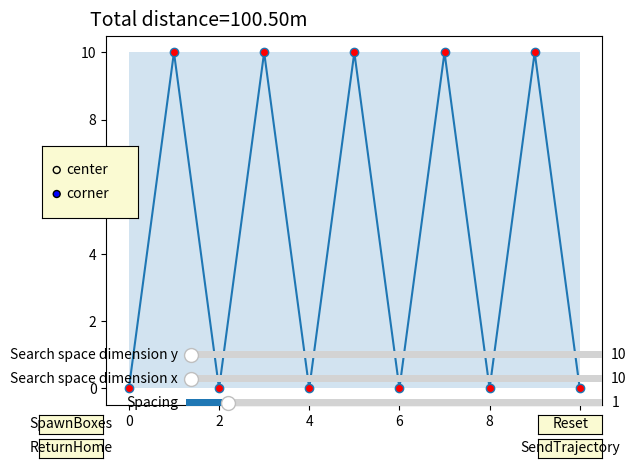

Write the Python code that produced this figure.
import matplotlib.pyplot as plt
import numpy as np
import math
from matplotlib.widgets import Slider, Button, RadioButtons, Rectangle

xs=[]
ys=[]

fig = plt.figure()
ax = fig.add_subplot(111)
axis_color = 'lightgoldenrodyellow'
#ax.set_xlim([-100, 100])
#ax.set_ylim([-100,100])

length=10
spacing=1
#directions=[[1,0],[0,-1],[-1,0],[0,1]]
directions=[[1,1],[1,-1]]
startinglabel="corner"
txt=plt.gcf().text(0.1, 0.9, 'Total distance='+"{0:.2f}".format(0)+"m", fontsize=14)
def updatePlot():
    points=generate()
    line.set_xdata(points[:, 0])
    line.set_ydata(points[:, 1])
    [p.remove() for p in reversed(ax.patches)]
    global startinglabel
    if startinglabel == "center":
        ax.add_patch(Rectangle((0-int(amp_slider.val)/2, 0-int(amp_slider.val)/2), int(amp_slider.val), int(amp_slider.val), alpha=0.2))
    else:
        ax.add_patch(Rectangle((0, 0), int(amp_slider.val), int(amp_slider2.val), alpha=0.2))
    ax.relim()
    # update ax.viewLim using the new dataLim
    ax.autoscale_view()
    fig.canvas.draw_idle()
def generate():
    global startinglabel
    if startinglabel == "center":
        points = generatepoints(int(amp_slider.val), amp_slider1.val)
    else:
        points = generatepointsreverse(int(amp_slider.val), int(amp_slider2.val), amp_slider1.val)
    return points
def generatepoints(length,spacing,height=3):
    if (spacing < 10e-7):
        spacing = 10e-3
    length = length / spacing
    start = np.array([[0, 0, 1, 0]])
    points = np.array(start)
    distance_travelled = 0
    for i in range(1,int(length)):
        a=points[i-1][0]
        b=points[i-1][1]
        x=points[i-1][0]+np.array(directions[(i-1)%2][0])*(i*length)
        y=points[i-1][1]+np.array(directions[(i-1)%2][1])*(i*length)
        points=np.vstack((points,np.array([[a+b-y,x+b-a, height, 0]])))
        distance_travelled += np.linalg.norm(np.array([a, b]) - np.array([x, y]))
        xs.append(a+b-y)
        ys.append(x+b-a)
    message = 'Total distance=' + "{0:.2f}".format(distance_travelled) + "m"
    txt.set_text(message)
    return points

def generatepointsreverse(length_x,length_y,spacing,height=3):

    if(spacing<10e-7):
        spacing=10e-3
    num_points=length_x/spacing+1
    start = np.array([[0, 0, height, 0]])
    points = np.array(start)
    distance_travelled = 0
    for i in (range(1,int(num_points))):
        a=points[i-1][0]
        b=points[i-1][1]
        x=points[i-1][0]+np.array(directions[(i-1)%2][0])*spacing
        y=points[i-1][1]+np.array(directions[(i-1)%2][1])*length_y
        xnew=x#a+b-y
        ynew=y#x+b-a
        distance_travelled += np.linalg.norm(np.array([a, b]) - np.array([x, y]))
        xs.append(xnew)
        ys.append(ynew)
        points=np.vstack((points,np.array([[xnew, ynew, height, 0]])))
    message = 'Total distance=' + "{0:.2f}".format(distance_travelled) + "m"
    txt.set_text(message)
    return points
# Plot non-ordered points
points=generatepointsreverse(length, length, spacing)
[line] = ax.plot(points[:,0], points[:,1], marker="o", markerfacecolor="r", linestyle='-')
#rospy.init_node('insert_object',log_level=rospy.INFO)


# Define an action for modifying the line when any slider's value changes
def sliders_on_changed(val):
    updatePlot()
amp_0 = length
amp_slider_ax  = fig.add_axes([0.25, 0.15, 0.65, 0.03], facecolor=axis_color)
amp_slider = Slider(amp_slider_ax, 'Search space dimension x', 1, 800, valinit=amp_0,valfmt= "%d")
amp_slider.on_changed(sliders_on_changed)

amp_slider_ax2  = fig.add_axes([0.25, 0.2, 0.65, 0.03], facecolor=axis_color)
amp_slider2 = Slider(amp_slider_ax2, 'Search space dimension y', 1, 800, valinit=amp_0,valfmt= "%d")
amp_slider2.on_changed(sliders_on_changed)

amp_1 = 1
amp_slider_ax1  = fig.add_axes([0.25, 0.1, 0.65, 0.03], facecolor=axis_color)
amp_slider1 = Slider(amp_slider_ax1, 'Spacing', 0, 10, valinit=amp_1)
amp_slider1.on_changed(sliders_on_changed)
# Add a button for resetting the parameters
reset_button_ax = fig.add_axes([0.8, 0.05, 0.1, 0.04])
reset_button = Button(reset_button_ax, 'Reset', color=axis_color, hovercolor='0.975')
def reset_button_on_clicked(mouse_event):
    amp_slider1.reset()
    amp_slider.reset()
    amp_slider2.reset()
reset_button.on_clicked(reset_button_on_clicked)


publish_trajectory_button_ax = fig.add_axes([0.8, 0.0, 0.1, 0.04])
publish_trajectory_button = Button(publish_trajectory_button_ax, 'SendTrajectory', color=axis_color, hovercolor='0.975')
def publish_trajectory_button_on_clicked(mouse_event):
    points=generate()
    rospy.init_node("topp_trajectory_call_example")
    RequestTrajectory(points)
publish_trajectory_button.on_clicked(publish_trajectory_button_on_clicked)

return_home_button_ax = fig.add_axes([0.02, 0.0, 0.1, 0.04])
return_home_button = Button(return_home_button_ax, 'ReturnHome', color=axis_color, hovercolor='0.975')
def return_home_button_on_clicked(mouse_event):
    points=np.array([0,0,1,0])
    rospy.init_node("topp_trajectory_call_example")
    RequestTrajectory(points,home=True)
return_home_button.on_clicked(return_home_button_on_clicked)

spawn_boxes_button_ax = fig.add_axes([0.02, 0.05, 0.1, 0.04])
spawn_boxes_button = Button(spawn_boxes_button_ax, 'SpawnBoxes', color=axis_color, hovercolor='0.975')
def spawn_boxes_button_on_clicked(mouse_event):
    spawn_boxes()
spawn_boxes_button.on_clicked(spawn_boxes_button_on_clicked)


color_radios_ax = fig.add_axes([0.025, 0.5, 0.15, 0.15], facecolor=axis_color)
color_radios = RadioButtons(color_radios_ax, ('center', 'corner'), active=1)
def color_radios_on_clicked(label):
    global startinglabel
    startinglabel=label
    updatePlot()
color_radios.on_clicked(color_radios_on_clicked)
ax.add_patch(Rectangle((0, 0), int(amp_slider.val), int(amp_slider.val),alpha=0.2))
plt.show()
